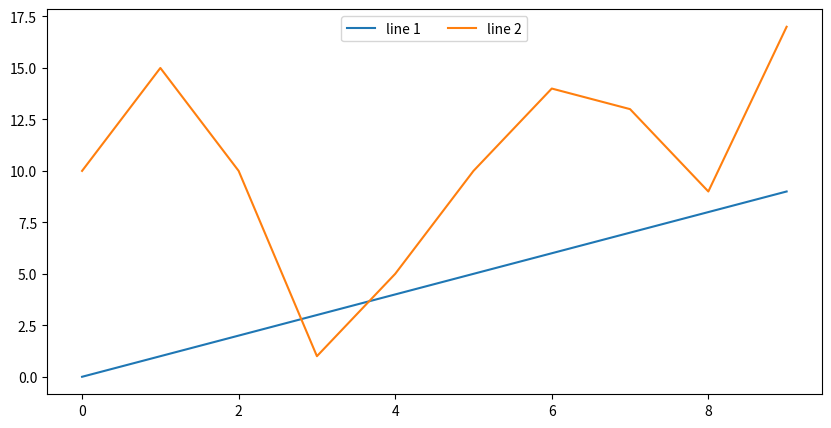

Reproduce this figure in Python.
#pyplot is the plotting module
import matplotlib.pyplot as plt
import random

# generate the data
xs = range(10) #0...9
ys1 = range(10)
ys2 = [random.randint(0,20) for i in range(10)] # 10 random num from 0-19

#create a 10-inch x 5-inch figure
fig = plt.figure(figsize=(10,5))

#draw a line graph
plt.plot(xs, ys1, label='line 1')
plt.plot(xs, ys2, label='line 2')

#create the legend
plt.legend(loc='upper center', ncol = 4)

#finally, render and store the figure in an image
plt.savefig('twolines.png', format='png')
